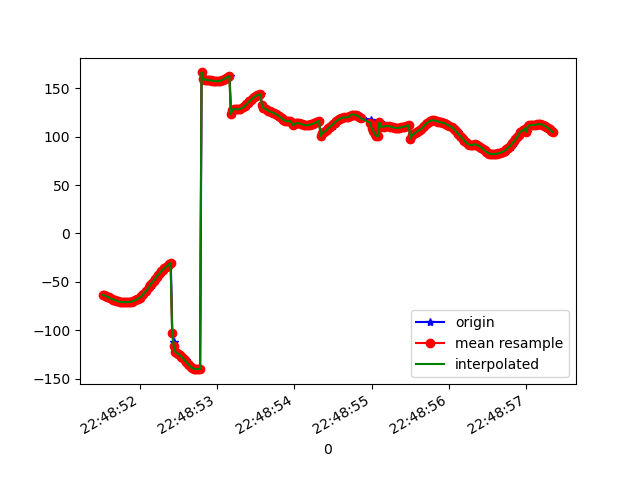

Data behind this chart, as committed beside it:
1617835731535, 531375084178012, -63.472416, 36.02122, 81.25761
1617835731547, 531375103408782, -63.91, 34.95, 80.84
1617835731565, 531375122639552, -64.8, 33.97, 82.18
1617835731582, 531375141870322, -65.45, 33.02, 82.25
1617835731602, 531375161101092, -66.09, 31.9, 82.6
1617835731623, 531375180331862, -67.17, 31.2, 84.09
1617835731640, 531375199562632, -67.63, 30.27, 83.45
1617835731662, 531375218793402, -68.4, 29.46, 84.45
1617835731681, 531375238024172, -69.02, 28.88, 84.59
1617835731701, 531375257254942, -69.35, 28.03, 84.39
1617835731718, 531375276485712, -70, 27.48, 85.61
1617835731737, 531375295716482, -70.21, 26.92, 85.06
1617835731755, 531375314947252, -70.43, 26.28, 85.3
1617835731776, 531375334178022, -70.87, 25.99, 86.32
1617835731795, 531375353408792, -70.85, 25.55, 85.48
1617835731812, 531375372639562, -70.95, 25.13, 85.94
1617835731829, 531375391870332, -71.18, 25.07, 86.6
1617835731850, 531375411101102, -70.91, 24.74, 85.84
1617835731869, 531375430331872, -70.81, 24.45, 86.63
1617835731889, 531375449562642, -70.74, 24.47, 87.15
1617835731907, 531375468793412, -70.41, 24.44, 87.73
1617835731928, 531375488024182, -69.82, 24.48, 87.51
1617835731946, 531375507254952, -69.11, 24.7, 87.31
1617835731965, 531375526485722, -68.27, 25.2, 86.98
1617835731985, 531375545716492, -67.33, 26.08, 86.63
1617835732006, 531375564947262, -66.33, 27.32, 86.3
1617835732023, 531375584178032, -65.19, 28.88, 86.04
1617835732043, 531375603408802, -63.87, 30.69, 85.81
1617835732058, 531375622639572, -62.38, 32.68, 85.61
1617835732082, 531375641870342, -60.7, 34.81, 85.36
1617835732099, 531375661101112, -58.79, 37.01, 84.94
1617835732120, 531375680331882, -56.77, 39.22, 84.3
1617835732135, 531375699562652, -54.79, 41.39, 83.51
1617835732156, 531375718793422, -52.85, 43.47, 82.75
1617835732174, 531375738024192, -50.9, 45.37, 81.98
1617835732196, 531375757254962, -48.86, 47.13, 81.16
1617835732213, 531375776485732, -46.77, 48.79, 80.24
1617835732234, 531375795716502, -44.68, 50.31, 79.27
1617835732251, 531375814947272, -42.64, 51.71, 78.34
1617835732269, 531375834178042, -40.75, 53.04, 77.61
1617835732288, 531375853408812, -39.03, 54.3, 77.04
1617835732308, 531375872639582, -37.47, 55.48, 76.67
1617835732325, 531375891870352, -36.02, 56.54, 76.47
1617835732347, 531375911101122, -34.6, 57.43, 76.37
1617835732365, 531375930331892, -33.2, 58.1, 76.33
1617835732385, 531375949562662, -31.85, 58.57, 76.36
1617835732403, 531375968793432, -30.65, 58.79, 76.56
1617835732423, 531375988024202, -102.7, 56.34, 61.16
1617835732443, 531376007254972, -111.8, 57.9, 68.84
1617835732459, 531376026485742, -121.8, 57.91, 77.96
1617835732477, 531376045716512, -122.5, 57.08, 79.08
1617835732497, 531376064947282, -123.3, 56.04, 80.26
1617835732515, 531376084178052, -124.5, 54.77, 81.65
1617835732536, 531376103408822, -125.9, 53.28, 83.21
1617835732552, 531376122639592, -127.4, 51.58, 84.92
1617835732572, 531376141870362, -129.1, 49.59, 86.67
1617835732594, 531376161101132, -130.8, 47.31, 88.29
1617835732614, 531376180331902, -132.6, 44.71, 89.73
1617835732630, 531376199562672, -134.6, 41.89, 91.04
1617835732649, 531376218793442, -136.4, 39.01, 92.16
1617835732669, 531376238024212, -137.9, 36.17, 93.06
... 243 more rows
